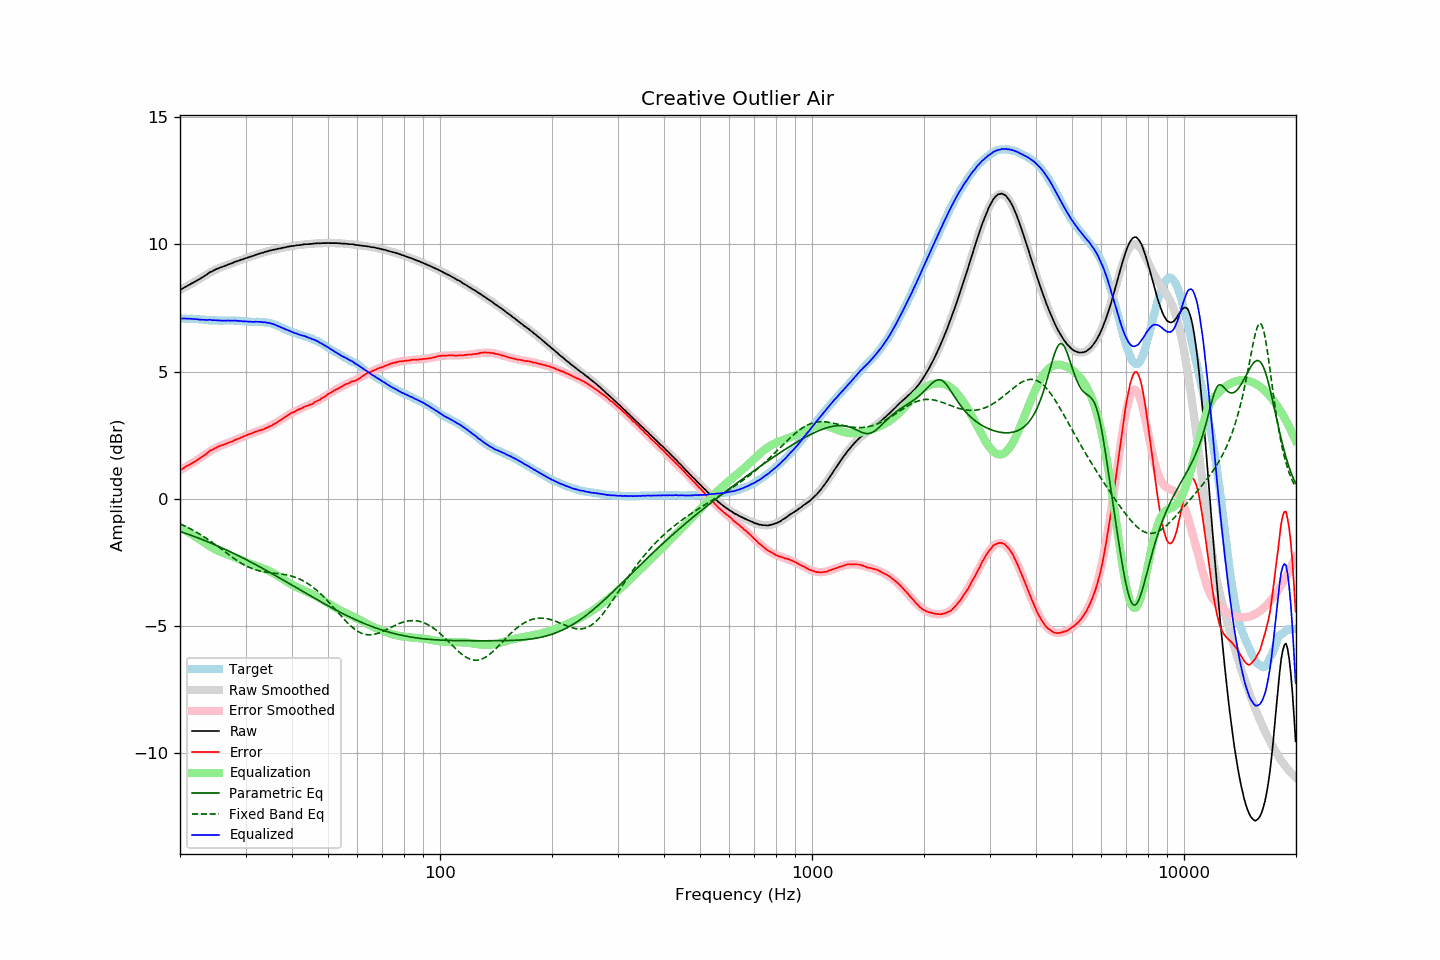

Values plotted in this chart, from the file beside it:
frequency, raw, error, smoothed, error_smoothed, equalization, parametric_eq, fixed_band_eq, equalized_raw, equalized_smoothed, target
20.00, 8.20, 1.11, 8.21, 1.12, -1.12, -1.28, -0.99, 7.08, 7.09, 7.09
20.20, 8.24, 1.15, 8.24, 1.16, -1.16, -1.30, -1.01, 7.09, 7.09, 7.09
20.40, 8.28, 1.20, 8.28, 1.19, -1.19, -1.33, -1.04, 7.09, 7.09, 7.09
20.61, 8.32, 1.23, 8.31, 1.23, -1.23, -1.35, -1.07, 7.09, 7.08, 7.09
20.81, 8.35, 1.28, 8.35, 1.27, -1.27, -1.37, -1.10, 7.08, 7.08, 7.08
21.02, 8.39, 1.32, 8.38, 1.31, -1.31, -1.39, -1.13, 7.08, 7.08, 7.07
21.23, 8.42, 1.35, 8.42, 1.34, -1.34, -1.41, -1.17, 7.08, 7.08, 7.07
21.44, 8.46, 1.38, 8.46, 1.38, -1.38, -1.44, -1.20, 7.08, 7.07, 7.08
21.66, 8.49, 1.42, 8.49, 1.42, -1.42, -1.46, -1.23, 7.07, 7.07, 7.07
21.87, 8.53, 1.46, 8.53, 1.46, -1.46, -1.48, -1.27, 7.07, 7.07, 7.07
22.09, 8.56, 1.50, 8.57, 1.50, -1.50, -1.51, -1.30, 7.06, 7.06, 7.06
22.31, 8.60, 1.54, 8.60, 1.54, -1.54, -1.53, -1.34, 7.06, 7.06, 7.06
22.54, 8.63, 1.58, 8.64, 1.59, -1.59, -1.56, -1.38, 7.04, 7.06, 7.05
22.76, 8.67, 1.62, 8.68, 1.63, -1.63, -1.58, -1.42, 7.04, 7.05, 7.05
22.99, 8.71, 1.66, 8.72, 1.67, -1.67, -1.61, -1.46, 7.04, 7.05, 7.05
23.22, 8.75, 1.71, 8.76, 1.71, -1.71, -1.63, -1.50, 7.04, 7.04, 7.04
23.45, 8.79, 1.75, 8.79, 1.76, -1.76, -1.66, -1.54, 7.03, 7.04, 7.04
23.69, 8.83, 1.80, 8.83, 1.80, -1.80, -1.68, -1.58, 7.03, 7.03, 7.03
23.92, 8.88, 1.86, 8.87, 1.84, -1.84, -1.71, -1.62, 7.04, 7.03, 7.02
24.16, 8.92, 1.90, 8.90, 1.88, -1.88, -1.74, -1.67, 7.04, 7.02, 7.02
24.40, 8.94, 1.92, 8.94, 1.92, -1.92, -1.76, -1.71, 7.02, 7.02, 7.02
24.65, 8.98, 1.96, 8.97, 1.96, -1.96, -1.79, -1.76, 7.02, 7.02, 7.02
24.89, 9.01, 2.00, 9.00, 1.99, -1.99, -1.82, -1.80, 7.02, 7.01, 7.02
25.14, 9.04, 2.03, 9.03, 2.02, -2.02, -1.84, -1.85, 7.02, 7.01, 7.01
25.39, 9.06, 2.06, 9.06, 2.05, -2.05, -1.87, -1.90, 7.01, 7.01, 7.00
25.65, 9.09, 2.09, 9.09, 2.08, -2.08, -1.90, -1.94, 7.01, 7.01, 7.00
25.91, 9.11, 2.11, 9.11, 2.11, -2.11, -1.93, -1.99, 7.00, 7.01, 7.00
26.16, 9.13, 2.12, 9.14, 2.13, -2.13, -1.96, -2.04, 7.00, 7.01, 7.01
26.43, 9.16, 2.15, 9.16, 2.15, -2.15, -1.99, -2.09, 7.01, 7.01, 7.01
26.69, 9.18, 2.17, 9.19, 2.18, -2.18, -2.02, -2.13, 7.00, 7.01, 7.01
26.96, 9.21, 2.20, 9.21, 2.20, -2.20, -2.05, -2.18, 7.01, 7.01, 7.01
27.23, 9.23, 2.22, 9.23, 2.23, -2.23, -2.08, -2.23, 7.00, 7.01, 7.01
27.50, 9.25, 2.24, 9.26, 2.25, -2.25, -2.11, -2.27, 7.00, 7.01, 7.01
27.77, 9.28, 2.27, 9.28, 2.28, -2.28, -2.14, -2.32, 7.01, 7.00, 7.02
28.05, 9.31, 2.31, 9.30, 2.30, -2.30, -2.17, -2.36, 7.01, 7.00, 7.00
28.33, 9.33, 2.33, 9.33, 2.33, -2.33, -2.20, -2.41, 7.00, 7.00, 7.00
28.62, 9.35, 2.36, 9.35, 2.35, -2.35, -2.23, -2.45, 7.00, 7.00, 6.99
28.90, 9.37, 2.37, 9.37, 2.38, -2.38, -2.26, -2.49, 6.99, 6.99, 7.00
29.19, 9.40, 2.41, 9.39, 2.41, -2.41, -2.29, -2.53, 6.99, 6.99, 6.99
29.48, 9.41, 2.43, 9.42, 2.43, -2.43, -2.32, -2.57, 6.98, 6.98, 6.98
29.78, 9.44, 2.46, 9.44, 2.46, -2.46, -2.36, -2.60, 6.98, 6.98, 6.98
30.08, 9.46, 2.49, 9.46, 2.49, -2.49, -2.39, -2.63, 6.97, 6.97, 6.97
30.38, 9.48, 2.52, 9.48, 2.51, -2.51, -2.42, -2.67, 6.97, 6.97, 6.96
30.68, 9.50, 2.54, 9.50, 2.54, -2.54, -2.45, -2.69, 6.96, 6.97, 6.96
30.99, 9.52, 2.56, 9.52, 2.56, -2.56, -2.49, -2.72, 6.96, 6.96, 6.96
31.30, 9.54, 2.58, 9.54, 2.58, -2.58, -2.52, -2.75, 6.96, 6.96, 6.96
31.61, 9.56, 2.61, 9.57, 2.61, -2.61, -2.55, -2.77, 6.95, 6.96, 6.96
31.93, 9.59, 2.64, 9.59, 2.63, -2.63, -2.59, -2.79, 6.96, 6.96, 6.95
32.24, 9.61, 2.65, 9.61, 2.65, -2.65, -2.62, -2.81, 6.96, 6.96, 6.96
32.57, 9.63, 2.68, 9.63, 2.67, -2.67, -2.66, -2.83, 6.96, 6.96, 6.95
32.89, 9.65, 2.69, 9.65, 2.70, -2.70, -2.69, -2.84, 6.96, 6.95, 6.96
33.22, 9.67, 2.72, 9.67, 2.72, -2.72, -2.72, -2.86, 6.95, 6.95, 6.95
33.55, 9.68, 2.73, 9.69, 2.74, -2.74, -2.76, -2.87, 6.94, 6.94, 6.95
33.89, 9.71, 2.77, 9.71, 2.77, -2.77, -2.79, -2.88, 6.94, 6.94, 6.94
34.23, 9.72, 2.79, 9.72, 2.80, -2.80, -2.83, -2.89, 6.93, 6.93, 6.93
34.57, 9.74, 2.82, 9.74, 2.82, -2.82, -2.86, -2.90, 6.92, 6.92, 6.92
34.92, 9.76, 2.86, 9.76, 2.85, -2.85, -2.90, -2.90, 6.91, 6.90, 6.90
35.27, 9.77, 2.87, 9.77, 2.89, -2.89, -2.94, -2.91, 6.88, 6.88, 6.90
35.62, 9.79, 2.93, 9.79, 2.92, -2.92, -2.97, -2.92, 6.87, 6.87, 6.86
35.97, 9.80, 2.95, 9.80, 2.96, -2.96, -3.01, -2.93, 6.84, 6.84, 6.85
... 635 more rows
